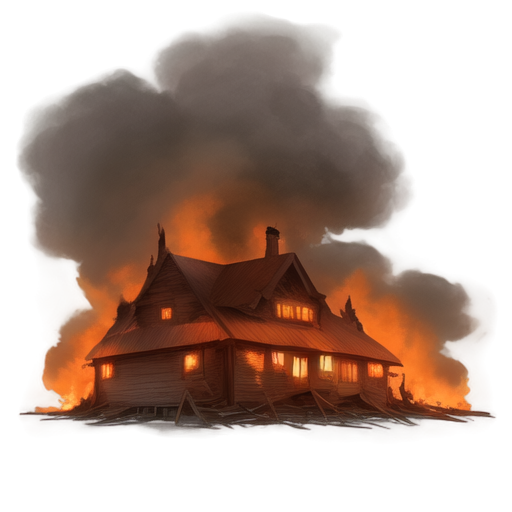
Generation parameters embedded in this image by AUTOMATIC1111 Stable Diffusion web UI or a fork of it (Forge, ...) (PNG 'parameters' text chunk):
A wooden house engulfed in flames, 2D animation style, vibrant orange and yellow fire consuming the structure, thick smoke billowing into the sky, glowing embers scattering in the air, partially collapsed roof with fiery beams, intense and dramatic lighting, darkened and scorched wood textures, minimal background, focused composition, realistic and dynamic depiction of fire and destruction, suitable for a standalone illustration
Steps: 20, Sampler: Euler a, Schedule type: Automatic, CFG scale: 7, Seed: 670364235, Size: 512x512, Model hash: 481989b6f0, Model: AnythingXL_v50, layerdiffusion_enabled: True, layerdiffusion_method: (SD1.5) Only Generate Transparent Image (Attention Injection), layerdiffusion_weight: 1, layerdiffusion_ending_step: 1, layerdiffusion_fg_image: False, layerdiffusion_bg_image: False, layerdiffusion_blend_image: False, layerdiffusion_resize_mode: Crop and Resize, layerdiffusion_fg_additional_prompt: , layerdiffusion_bg_additional_prompt: , layerdiffusion_blend_additional_prompt: , Version: f2.0.1v1.10.1-previous-622-g1f140749